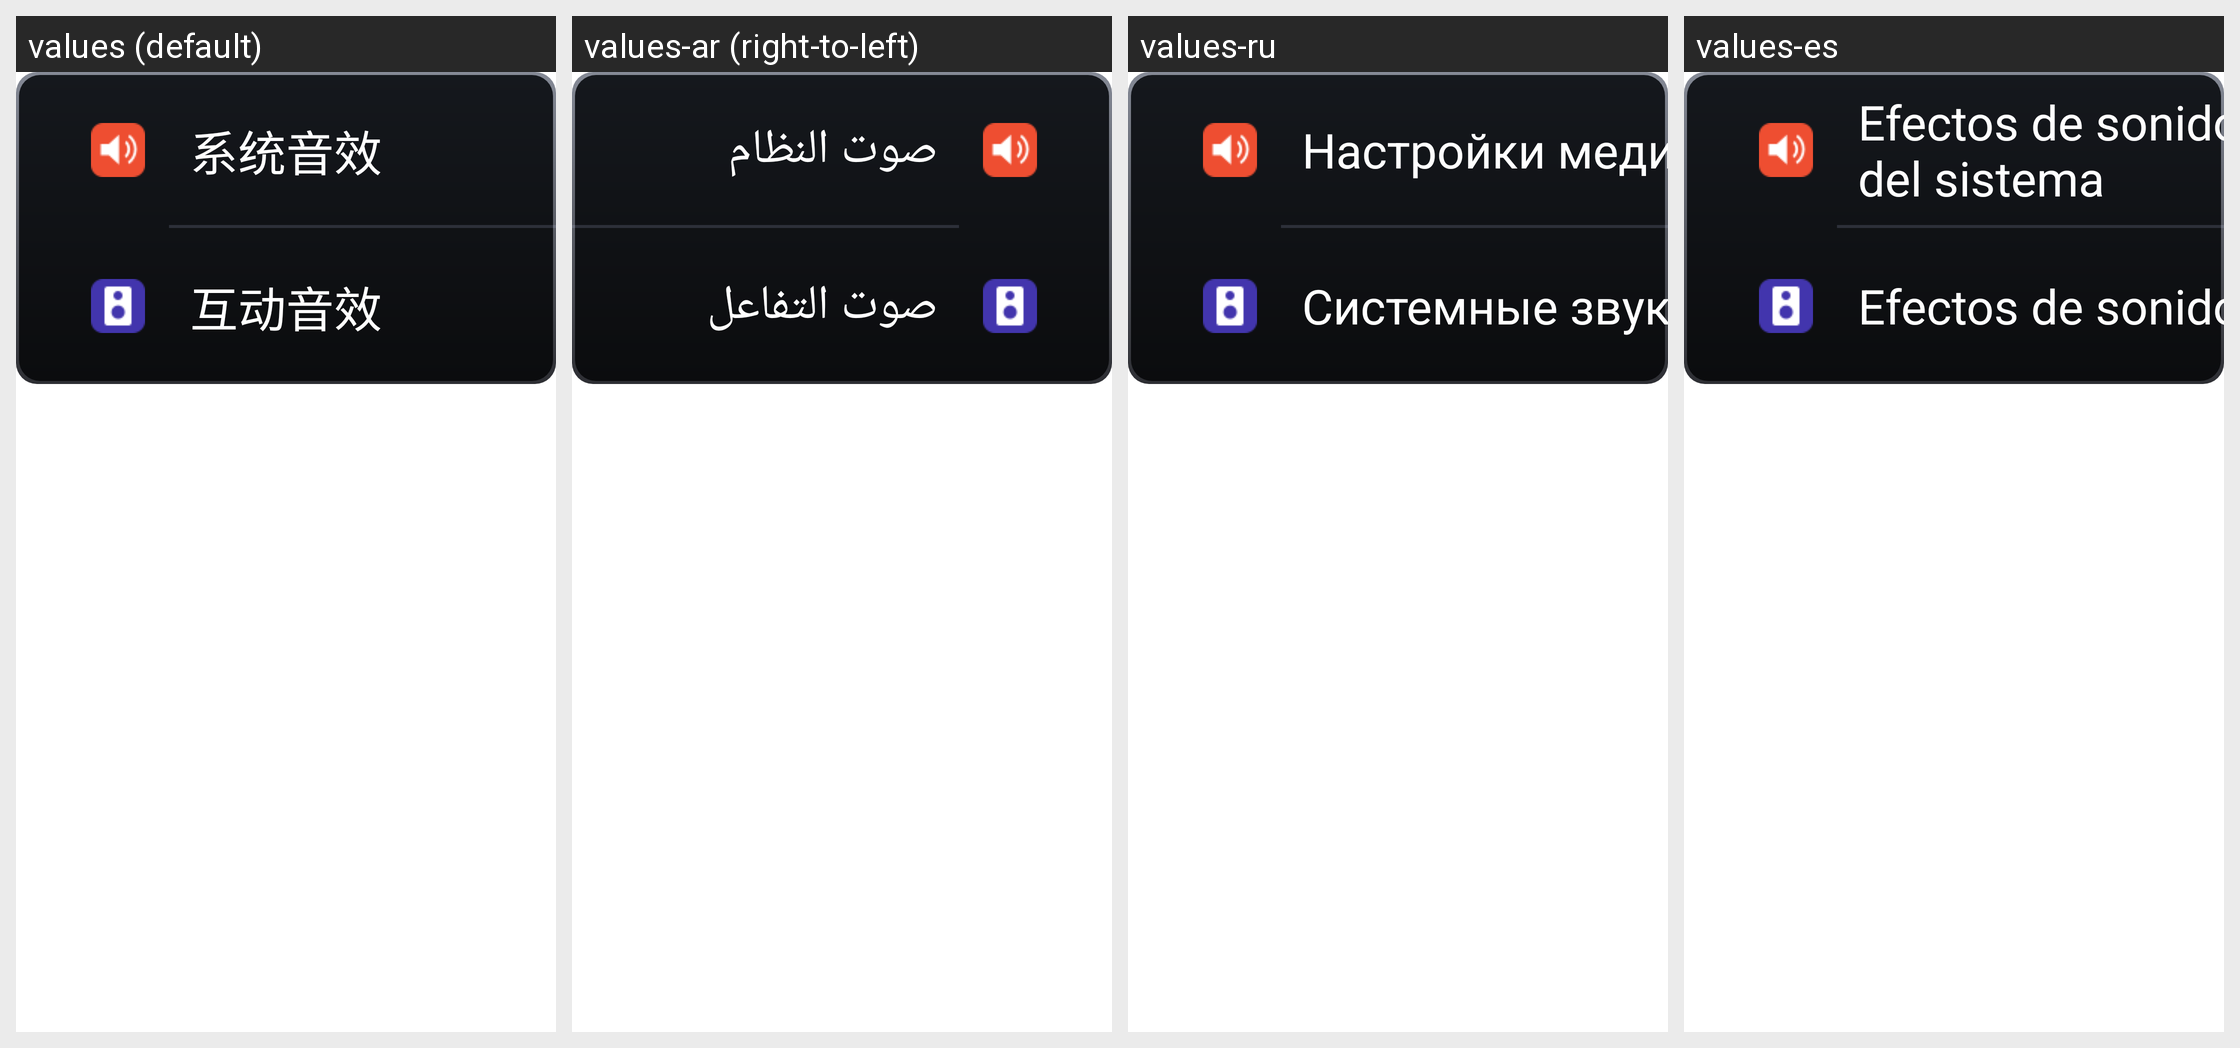

Here is an Android app screen in its default locale and in the app's own translations. Write out the translated-string differences for the strings that appear on this screen.
Android screen res/layout/fragment_sound_main.xml rendered under 4 locales, left to right: values (default), values-ar (right-to-left), values-ru, values-es. Device: Nexus 5 (rendered at 1080×1920; each locale shown at half size, 540×960, under a caption strip naming it); theme Settings2.
Other locales in the repository, not shown: values-en, values-in, values-it.
Strings drawn on this screen, with the default value and each locale's value (text and hints the layout hard-codes, and strings that could not be matched under every locale, appear in the picture but are not listed):

sound_system_title
  values: 系统音效
  values-ar: صوت النظام
  values-ru: Настройки медиа
  values-es: Efectos de sonido 
      del sistema

sound_interaction_title
  values: 互动音效
  values-ar: صوت التفاعل
  values-ru: Системные звуки
  values-es: Efectos de sonido interactivos
